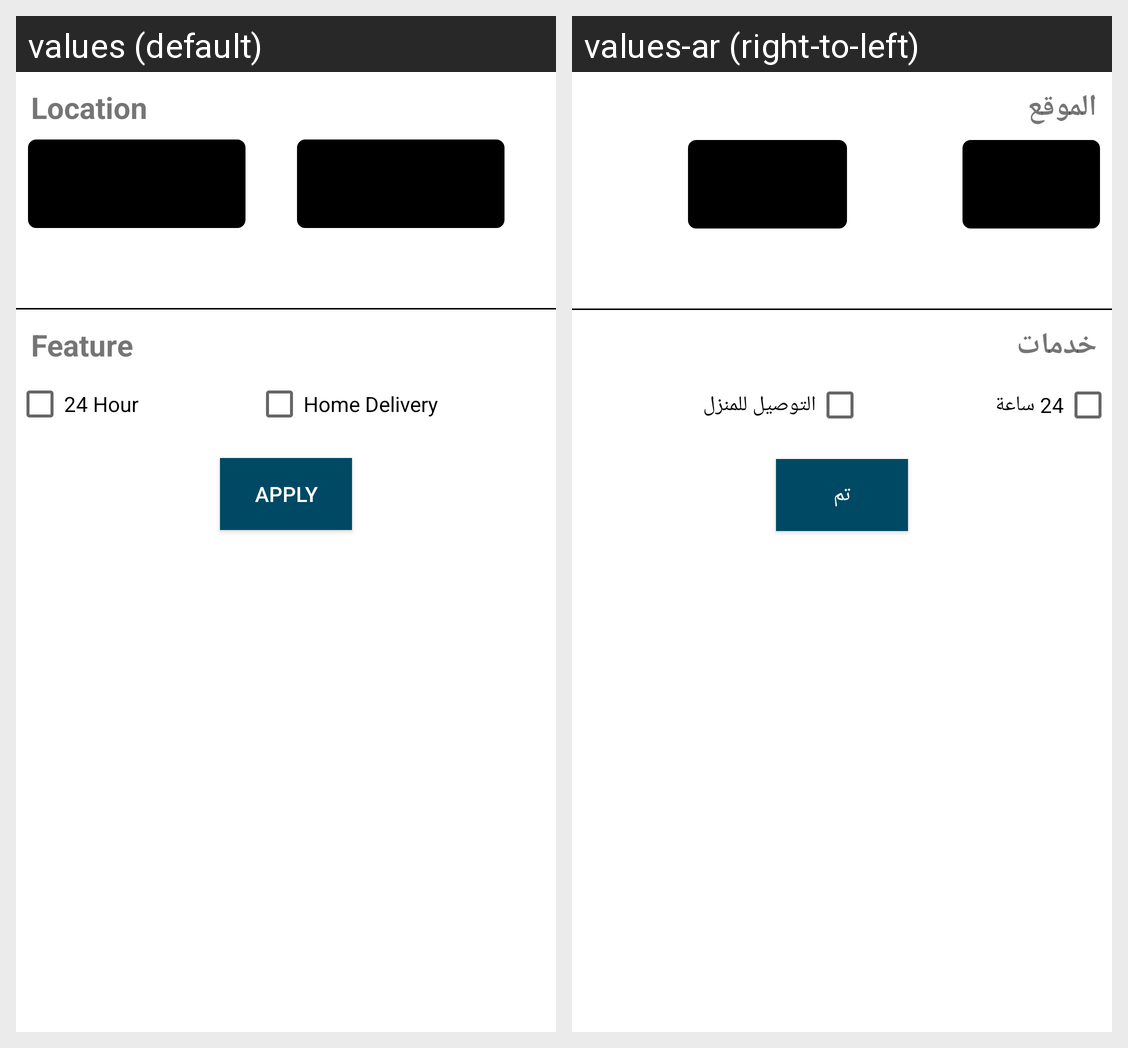

Locale-by-locale string values for the Android screen shown in this grid:
Android screen res/layout/fragment_filter_pharmacy.xml rendered under 2 locales, left to right: values (default), values-ar (right-to-left). Device: Nexus 5 (rendered at 1080×1920; each locale shown at half size, 540×960, under a caption strip naming it); theme AppTheme.
Strings drawn on this screen, with the default value and each locale's value (text and hints the layout hard-codes, and strings that could not be matched under every locale, appear in the picture but are not listed):

llocation
  values: Location
  values-ar: الموقع

feature
  values: Feature
  values-ar: خدمات

hour24
  values: 24 Hour
  values-ar: 24 ساعة

homeDelivery
  values: Home Delivery
  values-ar: التوصيل للمنزل

aapply
  values: Apply
  values-ar: تم
